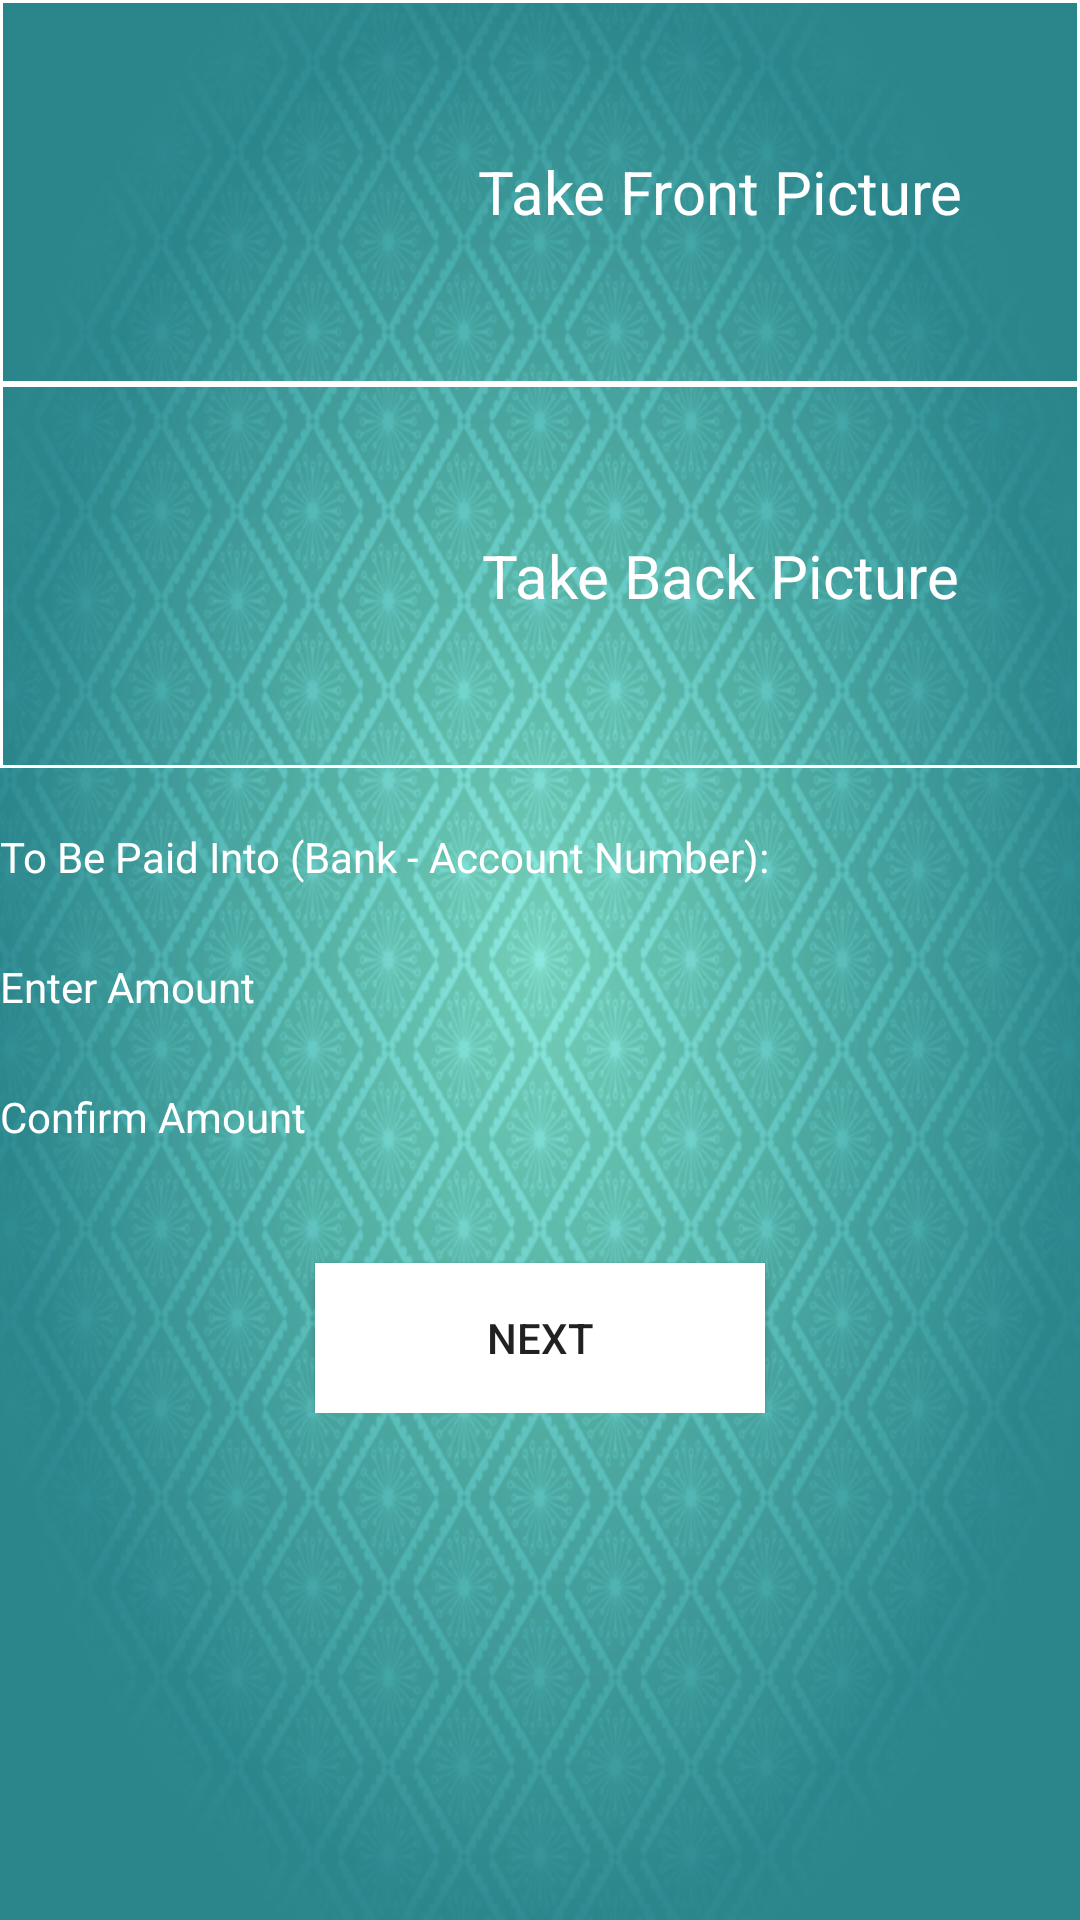

The Android layout XML behind this screen, and the referenced resources:
<!-- AndroidManifest.xml: application theme AppTheme -->
<!-- res/layout/activity_cheque.xml -->
<?xml version="1.0" encoding="utf-8"?>
<LinearLayout xmlns:android="http://schemas.android.com/apk/res/android"
    xmlns:app="http://schemas.android.com/apk/res-auto"
    xmlns:tools="http://schemas.android.com/tools"
    android:id="@+id/activity_cheque"
    android:layout_width="match_parent"
    android:layout_height="match_parent"
    android:background="@drawable/patternback"
    android:orientation="vertical"
    android:weightSum="5"
    tools:context="com.bsystemslimited.remotechequedeposit.ChequeActivity">

    <LinearLayout
        android:id="@+id/linFrontPic"
        android:layout_width="match_parent"
        android:layout_height="0dp"
        android:layout_weight="1"
        android:background="@drawable/layoutborderline"
        android:clickable="true"
        android:gravity="center"
        android:orientation="horizontal">

        <ImageView
            android:id="@+id/imgFront"
            android:layout_width="120dp"
            android:layout_height="wrap_content"
            android:scaleType="fitXY" />

        <TextView
            android:id="@+id/txtFront"
            android:layout_width="match_parent"
            android:layout_height="wrap_content"
            android:gravity="center"
            android:text="Take Front Picture"
            android:textColor="#FFFFFF"
            android:textSize="20dp" />


    </LinearLayout>

    <LinearLayout
        android:id="@+id/linBackPic"
        android:layout_width="match_parent"
        android:layout_height="0dp"
        android:layout_weight="1"
        android:background="@drawable/layoutborderline"
        android:clickable="true"
        android:gravity="center"
        android:orientation="horizontal">

        <ImageView
            android:id="@+id/imgBack"
            android:layout_width="120dp"
            android:layout_height="wrap_content"
            android:scaleType="fitXY" />

        <TextView
            android:id="@+id/txtBack"
            android:layout_width="match_parent"
            android:layout_height="wrap_content"
            android:gravity="center"
            android:text="Take Back Picture"
            android:textColor="#FFFFFF"
            android:textSize="20dp" />


    </LinearLayout>

    <ScrollView
        android:layout_width="match_parent"
        android:layout_height="0dp"
        android:layout_weight="3">

        <LinearLayout
            android:layout_width="match_parent"
            android:layout_height="match_parent"
            android:orientation="vertical"
            android:focusable="true"
            android:focusableInTouchMode="true">

            <TextView
                android:layout_width="match_parent"
                android:layout_height="wrap_content"
                android:layout_marginTop="20dp"
                android:text="To Be Paid Into (Bank - Account Number):"
                android:textColor="#FFFFFF" />


            <EditText
                android:id="@+id/etAccNumberBank"
                style="@style/EditTextCustomHolo"
                android:layout_width="match_parent"
                android:layout_height="wrap_content"
                android:focusable="false"
                android:inputType="number"/>

            <TextView
                android:layout_width="match_parent"
                android:layout_height="wrap_content"
                android:text="Enter Amount"
                android:textColor="#FFFFFF" />

            <EditText
                android:id="@+id/etAmount"
                style="@style/EditTextCustomHolo"
                android:layout_width="match_parent"
                android:layout_height="wrap_content"
                android:inputType="number"
                android:textColor="#FFFFFF" />

            <TextView
                android:layout_width="match_parent"
                android:layout_height="wrap_content"
                android:text="Confirm Amount"
                android:textColor="#FFFFFF" />

            <EditText
                android:id="@+id/etAmountConf"
                style="@style/EditTextCustomHolo"
                android:layout_width="match_parent"
                android:layout_height="wrap_content"
                android:inputType="number"
                android:textColor="#FFFFFF" />

            <Button
                android:id="@+id/btnCheqNext"
                android:layout_width="150dp"
                android:layout_height="50dp"
                android:layout_gravity="center"
                android:layout_marginTop="15dp"
                android:background="#FFFFFF"
                android:text="Next" />


        </LinearLayout>

    </ScrollView>


</LinearLayout>
<!-- resources referenced by this layout -->
<resources>
  <!-- drawable layoutborderline (drawable) -->
  <?xml version="1.0" encoding="utf-8"?>
  <selector xmlns:android="http://schemas.android.com/apk/res/android">
  
      <item android:state_pressed="true">
          <shape android:shape="rectangle">
  
              
              <solid android:color="#d94bacdd"></solid>
  
              
              <stroke android:width="1dp" android:color="#FFFFFF"></stroke>
  
              
              <padding android:bottom="4dp" android:left="4dp" android:right="4dp" android:top="4dp"></padding>
  
              
  
          </shape>
      </item>
  
      <item android:state_focused="false">
          <shape android:shape="rectangle">
  
              
              <solid android:color="#009ffff9"></solid>
  
              
              <stroke android:width="1dp" android:color="#ffffff"></stroke>
  
              
              <padding android:bottom="4dp" android:left="4dp" android:right="4dp" android:top="4dp"></padding>
  
              
  
          </shape>
      </item>
  
  
  </selector>
  <!-- drawable patternback: png bitmap (drawable-hdpi, 612168 bytes) -->
  <style name="EditTextCustomHolo" parent="android:Widget.EditText">
          <item name="android:background">@drawable/appthemedark_edit_text_holo_dark</item>
          <item name="android:textColor">#FFFFFF</item>
      </style>
  <style name="AppTheme" parent="Theme.AppCompat.Light.DarkActionBar">
          
          <item name="colorPrimary">@color/colorPrimary</item>
          <item name="colorPrimaryDark">@color/colorPrimaryDark</item>
          <item name="colorAccent">@color/colorAccent</item>
      </style>
  <!-- drawable appthemedark_edit_text_holo_dark (drawable) -->
  <?xml version="1.0" encoding="utf-8"?>
  <selector xmlns:android="http://schemas.android.com/apk/res/android">
      <item android:state_window_focused="false" android:state_enabled="true" android:drawable="@drawable/appthemedark_textfield_default_holo_dark" />
      <item android:state_window_focused="false" android:state_enabled="false" android:drawable="@drawable/appthemedark_textfield_disabled_holo_dark" />
      <item android:state_enabled="true" android:state_focused="true" android:drawable="@drawable/appthemedark_textfield_activated_holo_dark" />
      <item android:state_enabled="true" android:state_activated="true" android:drawable="@drawable/appthemedark_textfield_focused_holo_dark" />
      <item android:state_enabled="true" android:drawable="@drawable/appthemedark_textfield_default_holo_dark" />
      <item android:state_focused="true" android:drawable="@drawable/appthemedark_textfield_disabled_focused_holo_dark" />
      <item android:drawable="@drawable/appthemedark_textfield_disabled_holo_dark" />
  </selector>
  <color name="colorPrimary">#2B868C</color>
  <color name="colorPrimaryDark">#1e6065</color>
  <color name="colorAccent">#FF4081</color>
</resources>
